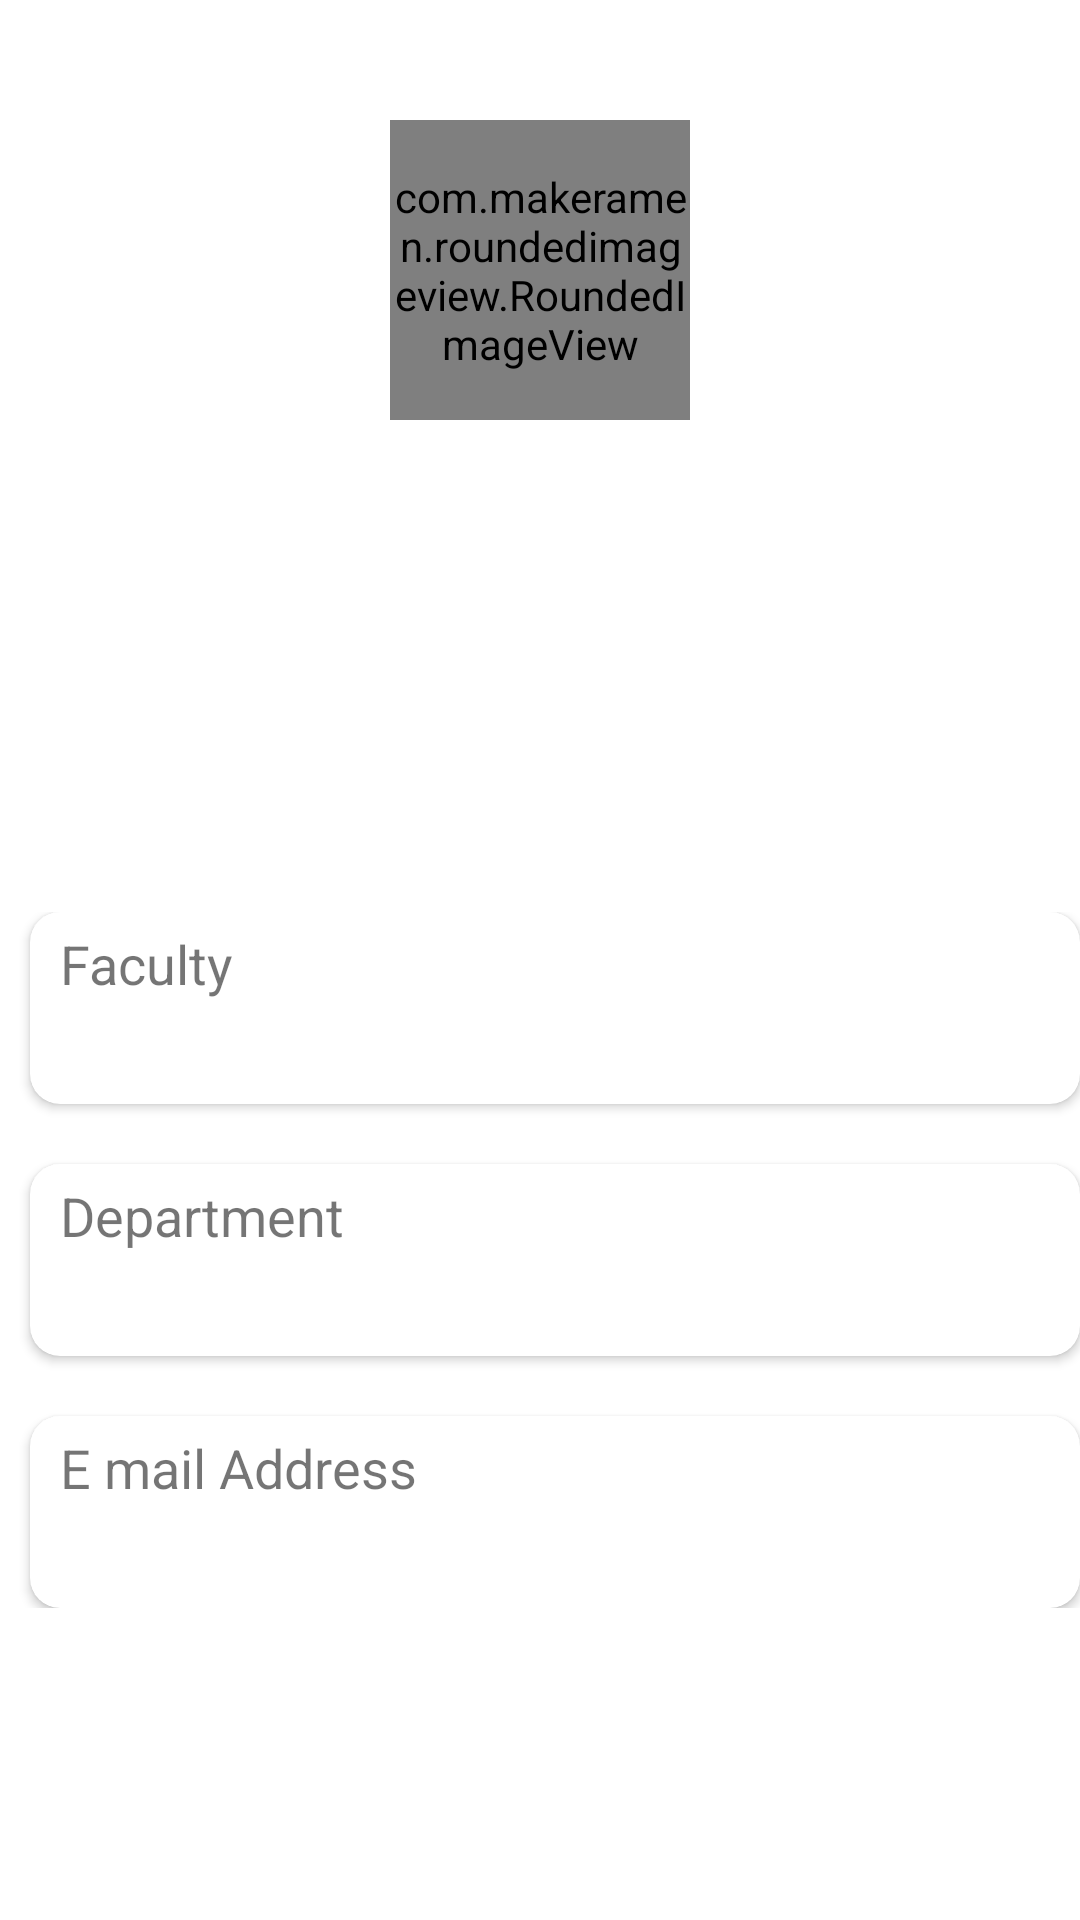

The Android layout XML behind this screen, and the referenced resources:
<!-- AndroidManifest.xml: application theme Theme.UnilorinScholar -->
<!-- res/layout/fragment_account.xml -->
<?xml version="1.0" encoding="utf-8"?>
<androidx.constraintlayout.widget.ConstraintLayout xmlns:android="http://schemas.android.com/apk/res/android"
    xmlns:tools="http://schemas.android.com/tools"
    android:layout_width="match_parent"
    android:layout_height="match_parent"
    xmlns:app="http://schemas.android.com/apk/res-auto"
    tools:context=".FragmentActivity.AccountFragment">

    <ScrollView
        android:layout_width="match_parent"
        android:layout_height="match_parent"
        app:layout_constraintStart_toStartOf="parent"
        app:layout_constraintTop_toTopOf="parent"
        app:layout_constraintEnd_toEndOf="parent">

        <androidx.constraintlayout.widget.ConstraintLayout
            android:layout_width="match_parent"
            android:layout_height="wrap_content">

            <View
                android:layout_width="match_parent"
                android:layout_height="0dp"
                app:layout_constraintTop_toTopOf="parent"
                app:layout_constraintStart_toStartOf="parent"
                app:layout_constraintEnd_toEndOf="parent"
                app:layout_constraintBottom_toTopOf="@id/linearLayout"
                android:background="@color/blue"
                android:layout_marginBottom="60dp"/>

            <com.makeramen.roundedimageview.RoundedImageView
                android:id="@+id/imgProfile"
                app:layout_constraintStart_toStartOf="parent"
                app:layout_constraintTop_toTopOf="parent"
                app:layout_constraintEnd_toEndOf="parent"
                android:layout_width="100dp"
                android:layout_height="100dp"
                android:layout_centerHorizontal="true"
                android:layout_gravity="center"
                android:scaleType="centerCrop"
                android:layout_marginTop="40dp"
                app:riv_corner_radius="50dp"
                android:src="@drawable/ic_person_add_60" />

            <TextView
                android:layout_width="wrap_content"
                android:layout_height="wrap_content"
                android:layout_below="@id/imgProfile"
                app:layout_constraintTop_toBottomOf="@id/imgProfile"
                app:layout_constraintStart_toStartOf="@id/imgProfile"
                app:layout_constraintEnd_toEndOf="@id/imgProfile"
                android:id="@+id/txtNameProfile"
                android:textColor="@color/white"
                android:layout_marginTop="20dp"
                android:layout_centerHorizontal="true"
                android:textStyle="bold"
                android:textSize="20sp"/>

            <TextView
                android:layout_width="wrap_content"
                android:layout_height="wrap_content"
                android:textColor="@color/white"
                app:layout_constraintTop_toBottomOf="@id/txtNameProfile"
                app:layout_constraintStart_toStartOf="@id/txtNameProfile"
                app:layout_constraintEnd_toEndOf="@id/txtNameProfile"
                android:id="@+id/txtUsernameProfile"
                android:layout_marginTop="20dp"
                android:layout_centerHorizontal="true"
                android:textStyle="bold"
                android:textSize="20sp"/>

            <LinearLayout
                android:layout_width="match_parent"
                android:id="@+id/linearLayout"
                android:layout_height="wrap_content"
                app:layout_constraintStart_toStartOf="parent"
                app:layout_constraintEnd_toEndOf="parent"
                app:layout_constraintTop_toBottomOf="@id/txtUsernameProfile"
                android:layout_marginTop="70dp"
                android:orientation="vertical">

                <androidx.cardview.widget.CardView
                    android:layout_width="match_parent"
                    app:cardElevation="2dp"
                    app:cardCornerRadius="10dp"
                    android:clickable="false"
                    android:layout_marginStart="10dp"
                    android:layout_height="wrap_content">

                    <TextView
                        android:layout_width="wrap_content"
                        android:layout_height="wrap_content"
                        android:textSize="18sp"
                        android:layout_marginTop="5dp"
                        android:layout_marginStart="10dp"
                        android:text="@string/faculty"/>

                    <TextView
                        android:layout_width="wrap_content"
                        android:layout_height="wrap_content"
                        android:id="@+id/txtEmailProfile"
                        android:layout_marginTop="35dp"
                        android:layout_marginBottom="10dp"
                        android:layout_marginStart="10dp"/>
                </androidx.cardview.widget.CardView>

                <androidx.cardview.widget.CardView
                    android:layout_width="match_parent"
                    app:cardElevation="2dp"
                    app:cardCornerRadius="10dp"
                    android:clickable="false"
                    android:layout_marginTop="20dp"
                    android:layout_marginStart="10dp"
                    android:layout_height="wrap_content">

                    <TextView
                        android:layout_width="wrap_content"
                        android:layout_height="wrap_content"
                        android:textSize="18sp"
                        android:layout_marginStart="10dp"
                        android:layout_marginTop="5dp"
                        android:text="@string/department"/>

                    <TextView
                        android:layout_width="wrap_content"
                        android:layout_height="wrap_content"
                        android:layout_marginTop="35dp"
                        android:id="@+id/txtDepartment"
                        android:layout_marginStart="10dp"
                        android:layout_marginBottom="10dp"/>
                </androidx.cardview.widget.CardView>

                <androidx.cardview.widget.CardView
                    android:layout_width="match_parent"
                    app:cardElevation="2dp"
                    app:cardCornerRadius="10dp"
                    android:clickable="false"
                    android:layout_marginTop="20dp"
                    android:layout_marginStart="10dp"
                    android:layout_height="wrap_content">

                    <TextView
                        android:layout_width="wrap_content"
                        android:layout_height="wrap_content"
                        android:textSize="18sp"
                        android:layout_marginStart="10dp"
                        android:layout_marginTop="5dp"
                        android:text="@string/e_mail_address"/>

                    <TextView
                        android:layout_width="wrap_content"
                        android:layout_height="wrap_content"
                        android:layout_marginTop="35dp"
                        android:id="@+id/emailAddress"
                        android:layout_marginStart="10dp"
                        android:layout_marginBottom="10dp"/>

                </androidx.cardview.widget.CardView>

            </LinearLayout>
        </androidx.constraintlayout.widget.ConstraintLayout>
    </ScrollView>

</androidx.constraintlayout.widget.ConstraintLayout>
<!-- resources referenced by this layout -->
<resources>
  <string name="department">Department</string>
  <string name="e_mail_address">E mail Address</string>
  <string name="faculty">Faculty</string>
  <style name="Theme.UnilorinScholar" parent="Theme.MaterialComponents.DayNight.DarkActionBar">
          
          <item name="colorPrimary">@color/purple_500</item>
          <item name="colorPrimaryVariant">@color/purple_700</item>
          <item name="colorOnPrimary">@color/white</item>
          
          <item name="colorSecondary">@color/teal_200</item>
          <item name="colorSecondaryVariant">@color/teal_700</item>
          <item name="colorOnSecondary">@color/black</item>
          
          <item name="android:statusBarColor" tools:targetApi="l">?attr/colorPrimaryVariant</item>
          
      </style>
  <!-- not gathered from this repository: default colours our renderer supplied (Android Studio template values) -->
  <color name="purple_500">#FF6200EE</color>
  <color name="purple_700">#FF3700B3</color>
  <color name="teal_200">#FF03DAC5</color>
  <color name="teal_700">#FF018786</color>
  <color name="black">#FF000000</color>
  <color name="white">#FFFFFFFF</color>
</resources>
